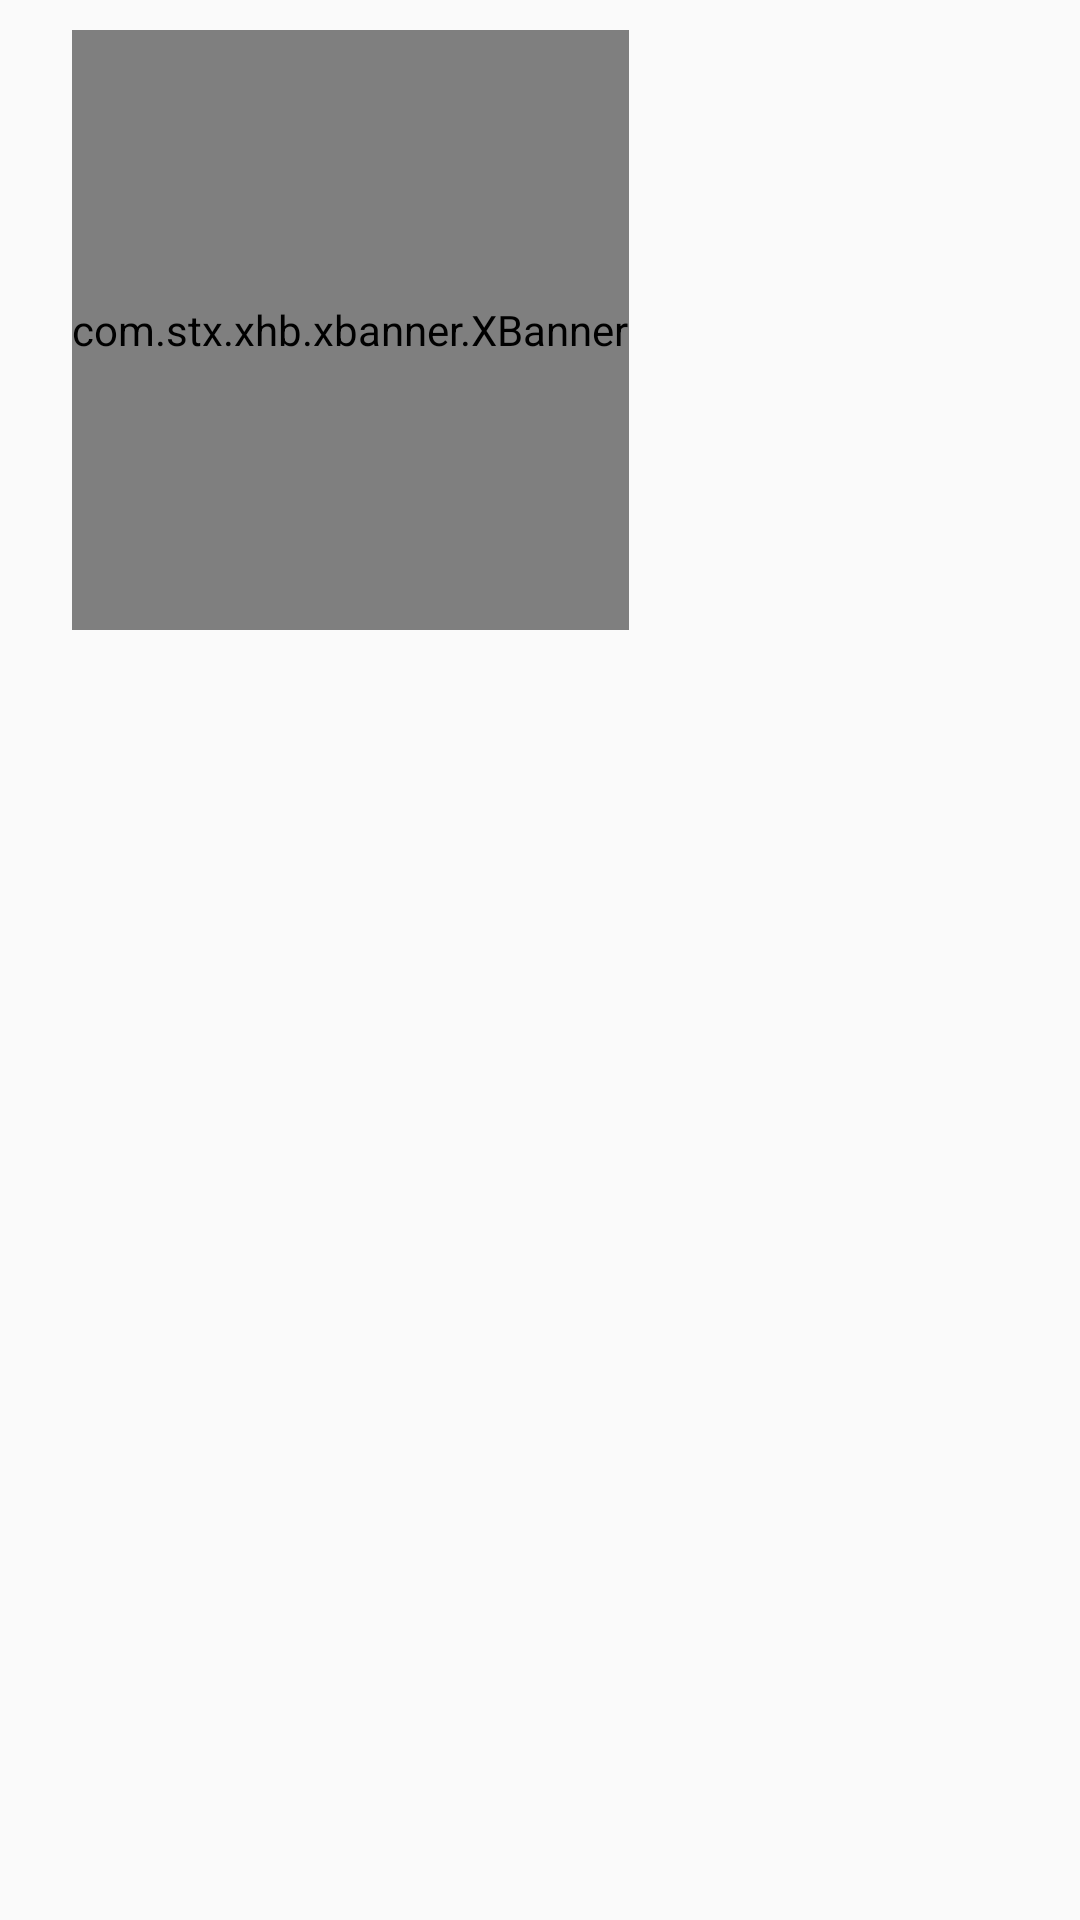

Layout XML and referenced resources for this Android screen:
<!-- AndroidManifest.xml: application theme AppTheme -->
<!-- res/layout/fragment_home.xml -->
<?xml version="1.0" encoding="utf-8"?>
<ScrollView xmlns:android="http://schemas.android.com/apk/res/android"
    xmlns:tools="http://schemas.android.com/tools"
    android:layout_width="match_parent"
    android:layout_height="match_parent"
    android:orientation="vertical"
    xmlns:app="http://schemas.android.com/apk/res-auto"
    tools:context=".ui.activity.fragment.HomeFragment">
    <LinearLayout
        android:layout_width="match_parent"
        android:layout_height="match_parent"
        android:orientation="vertical">
    <LinearLayout
        android:orientation="vertical"
        android:clipChildren="false"
        android:layerType="software"
        android:layout_width="wrap_content"
        android:layout_height="wrap_content">
        <com.stx.xhb.xbanner.XBanner
            android:id="@+id/xbanner"
            android:layout_marginTop="10dp"
            android:layout_marginLeft="24dp"
            android:layout_marginRight="24dp"
            android:layout_width="match_parent"
            android:layout_height="200dp"
            android:clipChildren="false"
            app:AutoPlayTime="3000"
            app:isShowIndicatorOnlyOne="false"
            app:isShowNumberIndicator="true"
            app:pageChangeDuration="800"></com.stx.xhb.xbanner.XBanner>
    </LinearLayout>

    <android.support.v7.widget.RecyclerView
        android:id="@+id/MyRecy"
        android:layout_marginTop="10dp"
        android:layout_width="match_parent"
        android:layout_height="wrap_content"></android.support.v7.widget.RecyclerView>
    <android.support.v7.widget.RecyclerView
        android:id="@+id/MyRexiao"
        android:layout_marginTop="10dp"
        android:layout_width="match_parent"
        android:layout_height="wrap_content"></android.support.v7.widget.RecyclerView>
    </LinearLayout>
</ScrollView>
<!-- resources referenced by this layout -->
<resources>
  <style name="AppTheme" parent="Theme.AppCompat.Light.DarkActionBar">
          
          <item name="colorPrimary">@color/colorPrimary</item>
          <item name="colorPrimaryDark">@color/colorPrimaryDark</item>
          <item name="colorAccent">@color/colorAccent</item>
          <item name="windowNoTitle">true</item>
          <item name="windowActionBar">false</item>
      </style>
  <!-- not gathered from this repository: default colours our renderer supplied (Android Studio template values) -->
  <color name="colorPrimary">#FF6200EE</color>
  <color name="colorPrimaryDark">#FF3700B3</color>
  <color name="colorAccent">#FF03DAC5</color>
</resources>
